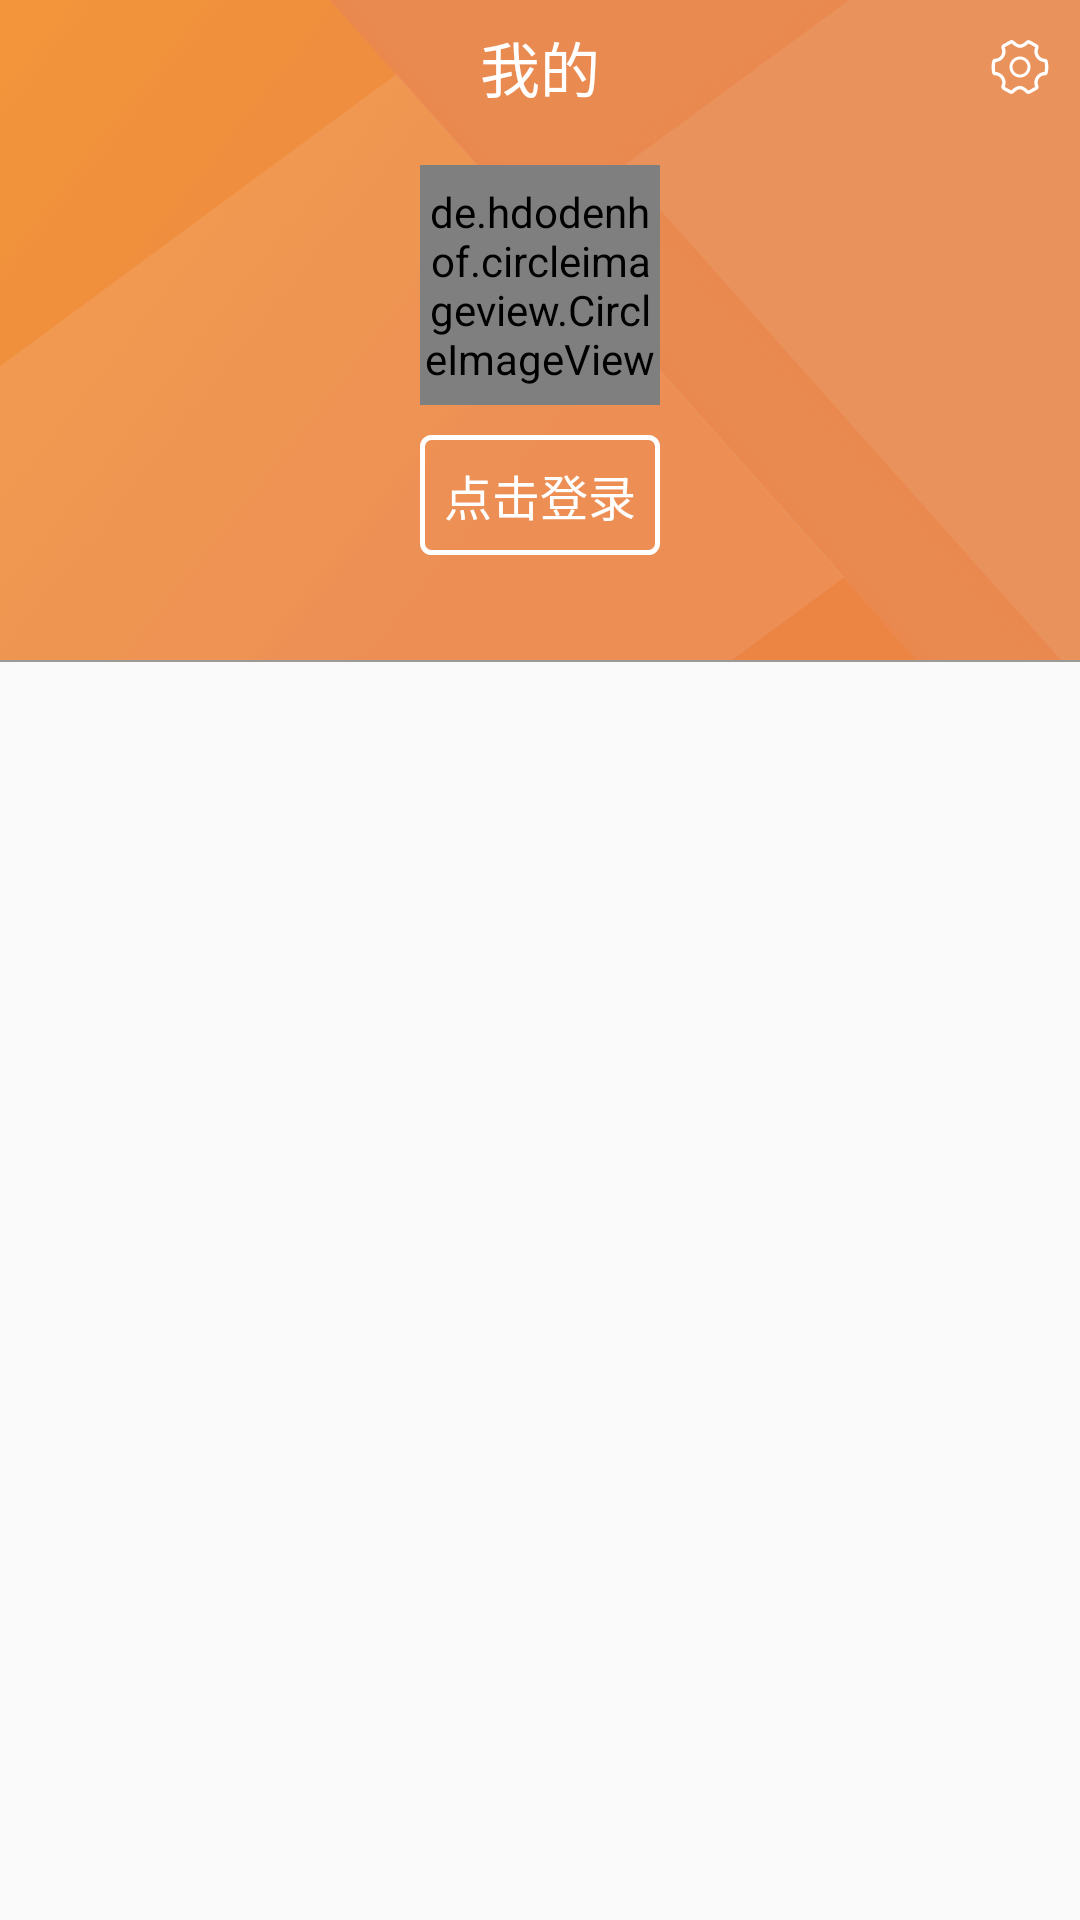

Reconstruct the res/layout file that produces this screen, plus the resources it refers to.
<!-- AndroidManifest.xml: application theme AppTheme -->
<!-- res/layout/fragment_my.xml -->
<LinearLayout xmlns:android="http://schemas.android.com/apk/res/android"
             xmlns:tools="http://schemas.android.com/tools"
             android:layout_width="match_parent"
             android:layout_height="match_parent"
              android:orientation="vertical"
             tools:context="com.pf.dllo.food.fragment.MyFragment">

    
    
        
        
        
    
        
        
        

        
    <FrameLayout
        android:layout_width="match_parent"
        android:layout_height="wrap_content">
    <include layout="@layout/item_my_head"
             android:id="@+id/include1"/>
        <include layout="@layout/item_login_head"
                 android:visibility="gone"
                 android:id="@+id/include2"/>

    </FrameLayout>
    <ListView
        android:id="@+id/lv_my"
        android:layout_width="match_parent"
        android:layout_height="wrap_content"/>
    <include layout="@layout/layout_horizontal_divider"/>

</LinearLayout>
<!-- res/layout/item_my_head.xml (included above) -->
<?xml version="1.0" encoding="utf-8"?>
<RelativeLayout
    xmlns:android="http://schemas.android.com/apk/res/android"
    xmlns:app="http://schemas.android.com/apk/res-auto"
    android:layout_width="match_parent"
    android:layout_height="220dp"
    android:background="@mipmap/img_my_bg"
    >

    <RelativeLayout
        android:id="@+id/tbar_my"
        android:layout_width="match_parent"
        android:layout_height="wrap_content"
        android:orientation="horizontal">

        <TextView
            android:layout_width="match_parent"
            android:layout_height="wrap_content"
            android:layout_centerHorizontal="true"
            android:layout_centerVertical="true"
            android:layout_gravity="center"
            android:gravity="center_horizontal"
            android:text="我的"
            android:textColor="@color/default_white"
            android:textSize="@dimen/font_xxl"/>

        <ImageButton
            android:id="@+id/my_setting"
            android:layout_width="wrap_content"
            android:layout_height="wrap_content"
            android:layout_alignParentRight="true"
            android:layout_centerVertical="true"
            android:layout_marginRight="5dp"
            android:layout_marginTop="15dp"
            android:background="@null"
            android:src="@mipmap/ic_my_setting"
            />
    </RelativeLayout>

    <de.hdodenhof.circleimageview.CircleImageView
        android:id="@+id/my_icon"
        android:layout_width="80dp"
        android:layout_height="80dp"
        android:layout_below="@id/tbar_my"
        android:layout_centerInParent="true"
        android:layout_margin="@dimen/default_large_margin"
        android:src="@mipmap/ic_analyse_default"
        app:civ_border_color="@color/default_white"
        app:civ_border_width="2dp"/>

    <TextView
        android:id="@+id/my_login"
        android:layout_width="wrap_content"
        android:layout_height="wrap_content"
        android:layout_below="@id/my_icon"
        android:layout_centerHorizontal="true"
        android:background="@drawable/clicked_login_btn"
        android:gravity="center"
        android:text="点击登录"

        android:textColor="@color/default_white"
        android:textSize="@dimen/default_middle_tv"/>
    <TextView
        android:id="@+id/my_edit"
        android:layout_width="wrap_content"
        android:layout_height="wrap_content"
        android:layout_below="@id/my_login"
        android:layout_marginTop="@dimen/default_small_margin"
        android:layout_centerHorizontal="true"
        android:background="@drawable/clicked_login_btn"
        android:gravity="center"
        android:paddingTop="@dimen/default_tiny_padding"
        android:paddingBottom="@dimen/default_tiny_padding"
        android:visibility="gone"
        android:text="@string/edit_user_name"
        android:textColor="@color/default_white"
        android:textSize="@dimen/default_small_tv"/>
</RelativeLayout>
<!-- res/layout/item_login_head.xml (included above) -->
<?xml version="1.0" encoding="utf-8"?>
<RelativeLayout
    xmlns:android="http://schemas.android.com/apk/res/android"
    xmlns:app="http://schemas.android.com/apk/res-auto"
    android:layout_width="match_parent"
    android:layout_height="220dp"
    android:background="@mipmap/img_my_bg"
    >

    <RelativeLayout
        android:id="@+id/tbar_my"
        android:layout_width="match_parent"
        android:layout_height="wrap_content"
        android:orientation="horizontal">

        <TextView
            android:layout_width="match_parent"
            android:layout_height="wrap_content"
            android:layout_centerHorizontal="true"
            android:layout_centerVertical="true"
            android:layout_gravity="center"
            android:gravity="center_horizontal"
            android:text="我的"
            android:textColor="@color/default_white"
            android:textSize="@dimen/font_xxl"/>

        <ImageButton
            android:id="@+id/my_setting"
            android:layout_width="wrap_content"
            android:layout_height="wrap_content"
            android:layout_alignParentRight="true"
            android:layout_centerVertical="true"
            android:layout_marginRight="5dp"
            android:layout_marginTop="15dp"
            android:background="@null"
            android:src="@mipmap/ic_my_setting"
            />
    </RelativeLayout>

    <de.hdodenhof.circleimageview.CircleImageView
        android:id="@+id/my_login_icon"
        android:layout_width="wrap_content"
        android:layout_height="wrap_content"
        android:layout_below="@id/tbar_my"
        android:layout_centerInParent="true"
        android:layout_margin="@dimen/default_large_margin"
        android:src="@mipmap/ic_analyse_default"
        app:civ_border_color="@color/default_white"
        app:civ_border_width="2dp"/>

    <TextView
        android:id="@+id/my_login_name"
        android:layout_width="wrap_content"
        android:layout_height="wrap_content"
        android:layout_below="@id/my_login_icon"
        android:layout_centerHorizontal="true"
        android:gravity="center"
        android:textColor="@color/default_white"
        android:textSize="@dimen/default_middle_tv"/>

    <TextView
        android:id="@+id/my_login_edit"
        android:layout_width="wrap_content"
        android:layout_height="wrap_content"
        android:layout_below="@id/my_login_name"
        android:layout_centerHorizontal="true"
        android:background="@drawable/clicked_login_btn"
        android:gravity="center"
        android:layout_marginTop="10dp"
        android:text="@string/edit_person_info"
        android:textColor="@color/default_white"
        android:textSize="@dimen/default_middle_tv"/>
</RelativeLayout>
<!-- res/layout/layout_horizontal_divider.xml (included above) -->
<?xml version="1.0" encoding="utf-8"?>
<View
    xmlns:android="http://schemas.android.com/apk/res/android"
    xmlns:tools="http://schemas.android.com/tools"
    android:layout_width="match_parent"
    android:layout_height="0.5dp"
    android:background="@color/colorView"
    tools:showIn="@layout/activity_main"/>
<!-- res/layout/activity_main.xml (included above) -->
<?xml version="1.0" encoding="utf-8"?>
<LinearLayout
    xmlns:android="http://schemas.android.com/apk/res/android"
    xmlns:tools="http://schemas.android.com/tools"
    android:layout_width="match_parent"
    android:layout_height="match_parent"
    android:orientation="vertical"
    tools:context=".activity.MainActivity">

    <FrameLayout
        android:id="@+id/fl_main"
        android:layout_width="match_parent"
        android:layout_height="0dp"
        android:layout_weight="1"
        />

    <include layout="@layout/layout_horizontal_divider"/>

    <RadioGroup
        android:id="@+id/rg_main"
        android:layout_width="match_parent"
        android:layout_height="wrap_content"
        android:background="@color/default_white"
        android:orientation="horizontal">

        <RadioButton
            android:id="@+id/rb_library"
            style="@style/main_rg"
            android:drawableTop="@drawable/checked_library_rb"
            android:text="@string/library"
            />

        <RadioButton
            android:id="@+id/rb_homepage"
            style="@style/main_rg"
            android:drawableTop="@drawable/checked_homepage_rb"
            android:text="@string/homepage"/>

        <RadioButton
            android:id="@+id/rb_my"
            style="@style/main_rg"
            android:drawableTop="@drawable/checked_my_rb"
            android:text="@string/my"
            />
    </RadioGroup>
</LinearLayout>
<!-- resources referenced by this layout -->
<resources>
  <color name="colorView">#9c9a97</color>
  <color name="default_white">#ffffff</color>
  <dimen name="default_large_margin">10dp</dimen>
  <dimen name="default_middle_tv">16sp</dimen>
  <dimen name="default_small_margin">5dp</dimen>
  <dimen name="default_small_tv">14sp</dimen>
  <dimen name="default_tiny_padding">3dp</dimen>
  <dimen name="font_xxl">20sp</dimen>
  <!-- drawable checked_homepage_rb (drawable) -->
  <?xml version="1.0" encoding="utf-8"?>
  <selector xmlns:android="http://schemas.android.com/apk/res/android">
      <item android:state_checked="true" android:drawable="@mipmap/ic_tab_homepage_select"/>
      <item android:drawable="@mipmap/ic_tab_homepage"/>
  </selector>
  <!-- drawable checked_library_rb (drawable) -->
  <?xml version="1.0" encoding="utf-8"?>
  <selector xmlns:android="http://schemas.android.com/apk/res/android">
      <item android:state_checked="true" android:drawable="@mipmap/ic_tab_library_select"/>
      <item android:drawable="@mipmap/ic_tab_library"/>
  </selector>
  <!-- drawable checked_my_rb (drawable) -->
  <?xml version="1.0" encoding="utf-8"?>
  <selector xmlns:android="http://schemas.android.com/apk/res/android">
      <item android:state_checked="true" android:drawable="@mipmap/ic_tab_my_select"/>
      <item android:drawable="@mipmap/ic_tab_my"/>
  </selector>
  <!-- drawable clicked_login_btn (drawable) -->
  <?xml version="1.0" encoding="utf-8"?>
  <shape xmlns:android="http://schemas.android.com/apk/res/android">
      <corners
          android:radius="3dp"
          />
  
      <padding
          android:left="0dp"
          android:top="0dp"
          android:right="0dp"
          android:bottom="0dp"
          />
      <size
          android:width="80dp"
          android:height="40dp"
          />
      <stroke
          android:width="1.5dp"
          android:color="#ffffff"
          />
  </shape>
  <!-- mipmap ic_analyse_default: png bitmap (mipmap-xxhdpi, 1257 bytes) -->
  <!-- mipmap ic_my_setting: png bitmap (mipmap-xxhdpi, 1939 bytes) -->
  <!-- mipmap img_my_bg: png bitmap (mipmap-xxhdpi, 35214 bytes) -->
  <string name="edit_person_info">修改个人资料</string>
  <string name="edit_user_name">修改个人资料</string>
  <string name="hello_blank_fragment">Hello blank fragment</string>
  <string name="homepage">逛吃</string>
  <string name="library">食物百科</string>
  <string name="my">我的</string>
  <style name="main_rg">
          <item name="android:layout_width">0dp</item>
          <item name="android:layout_height">wrap_content</item>
          <item name="android:layout_gravity">center</item>
          <item name="android:layout_weight">1</item>
          <item name="android:button">@null</item>
          <item name="android:gravity">center_horizontal</item>
          <item name="android:padding">@dimen/default_tiny_padding</item>
          <item name="android:textColor">@drawable/checked_color_rb</item>
          <item name="android:textSize">@dimen/default_tiny_tv</item>
      </style>
  <style name="AppTheme" parent="Theme.AppCompat.Light.NoActionBar">
          
          <item name="colorPrimary">@color/colorPrimary</item>
          <item name="colorPrimaryDark">@color/colorPrimaryDark</item>
          <item name="colorAccent">@color/colorAccent</item>
      </style>
  <!-- drawable checked_color_rb (drawable) -->
  <?xml version="1.0" encoding="utf-8"?>
  <selector xmlns:android="http://schemas.android.com/apk/res/android">
      <item android:state_checked="true" android:color="@color/default_dark_orange"/>
      <item android:color="@color/default_bg"/>
  </selector>
  <dimen name="default_tiny_tv">10sp</dimen>
  <color name="colorPrimary">#ECCEB4</color>
  <color name="colorPrimaryDark">#C87230</color>
  <color name="colorAccent">#FF4081</color>
  <color name="default_dark_orange">#C87230</color>
  <color name="default_bg">#867F7E</color>
</resources>
